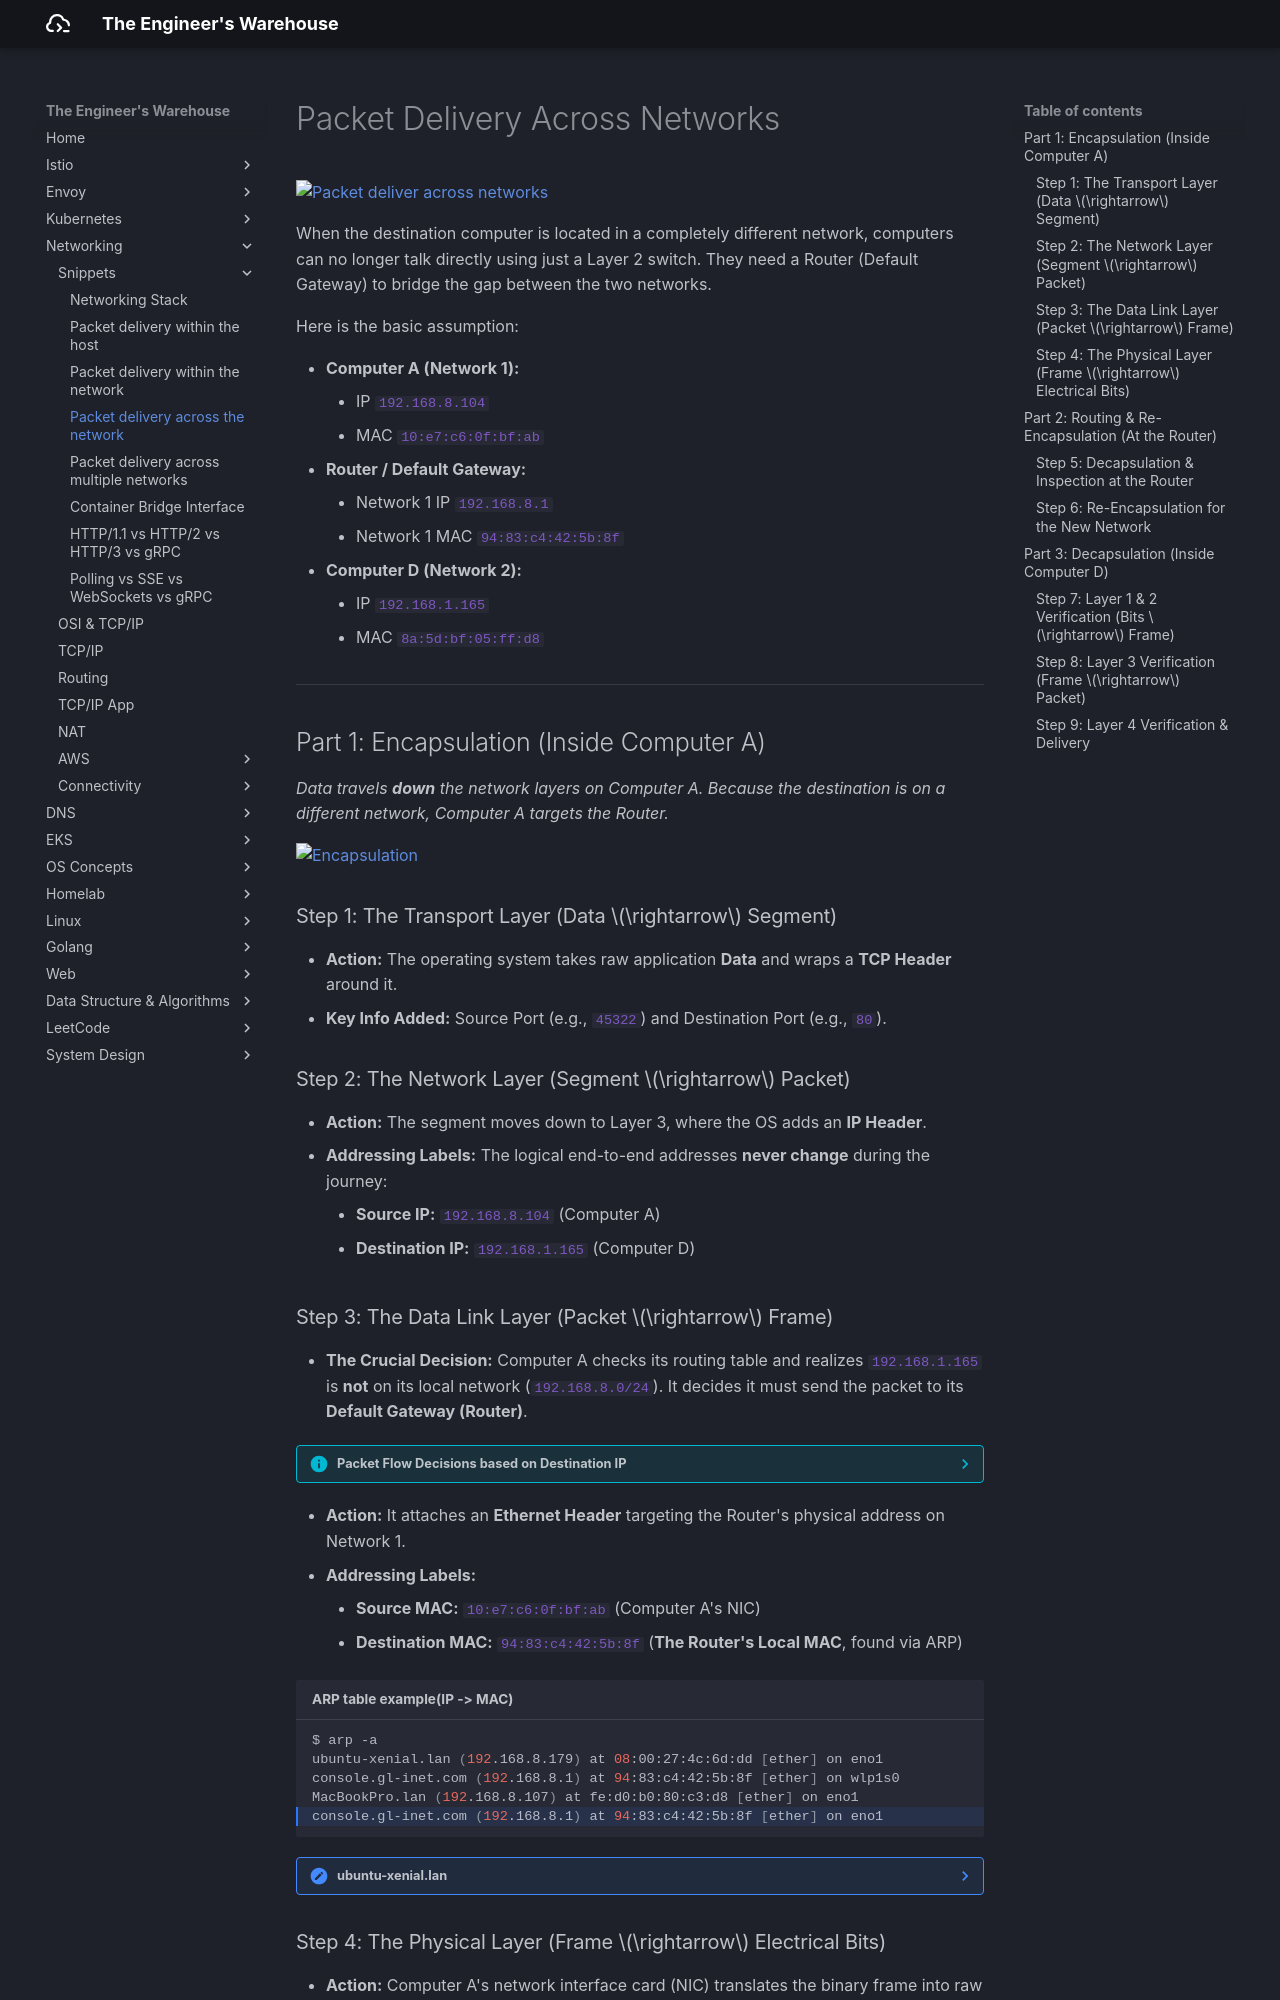

repository: seyoungnam/docs · page: networking/snippets/packet-delivery-across-network/index.html · generator: mkdocs

# Packet Delivery Across Networks

![Packet deliver across networks](../../assets/img/networking/snippets/across-network.svg)

When the destination computer is located in a completely different network, computers can no longer talk directly using just a Layer 2 switch. They need a Router (Default Gateway) to bridge the gap between the two networks.

Here is the basic assumption:

- **Computer A (Network 1):** 
    - IP `192.168.8.104`
    - MAC `10:e7:c6:0f:bf:ab`
- **Router / Default Gateway:** 
    - Network 1 IP `192.168.8.1`
    - Network 1 MAC `94:83:c4:42:5b:8f`
- **Computer D (Network 2):** 
    - IP `192.168.1.165`
    - MAC `8a:5d:bf:05:ff:d8`

---

## Part 1: Encapsulation (Inside Computer A)

*Data travels **down** the network layers on Computer A. Because the destination is on a different network, Computer A targets the Router.*

![Encapsulation](../../assets/img/networking/snippets/encapsulation.svg)

### Step 1: The Transport Layer (Data $\rightarrow$ Segment)

* **Action:** The operating system takes raw application **Data** and wraps a **TCP Header** around it.
* **Key Info Added:** Source Port (e.g., `45322`) and Destination Port (e.g., `80`).

### Step 2: The Network Layer (Segment $\rightarrow$ Packet)

* **Action:** The segment moves down to Layer 3, where the OS adds an **IP Header**.
* **Addressing Labels:** The logical end-to-end addresses **never change** during the journey:
       * **Source IP:** `192.168.8.104` (Computer A)
       * **Destination IP:** `192.168.1.165` (Computer D)
